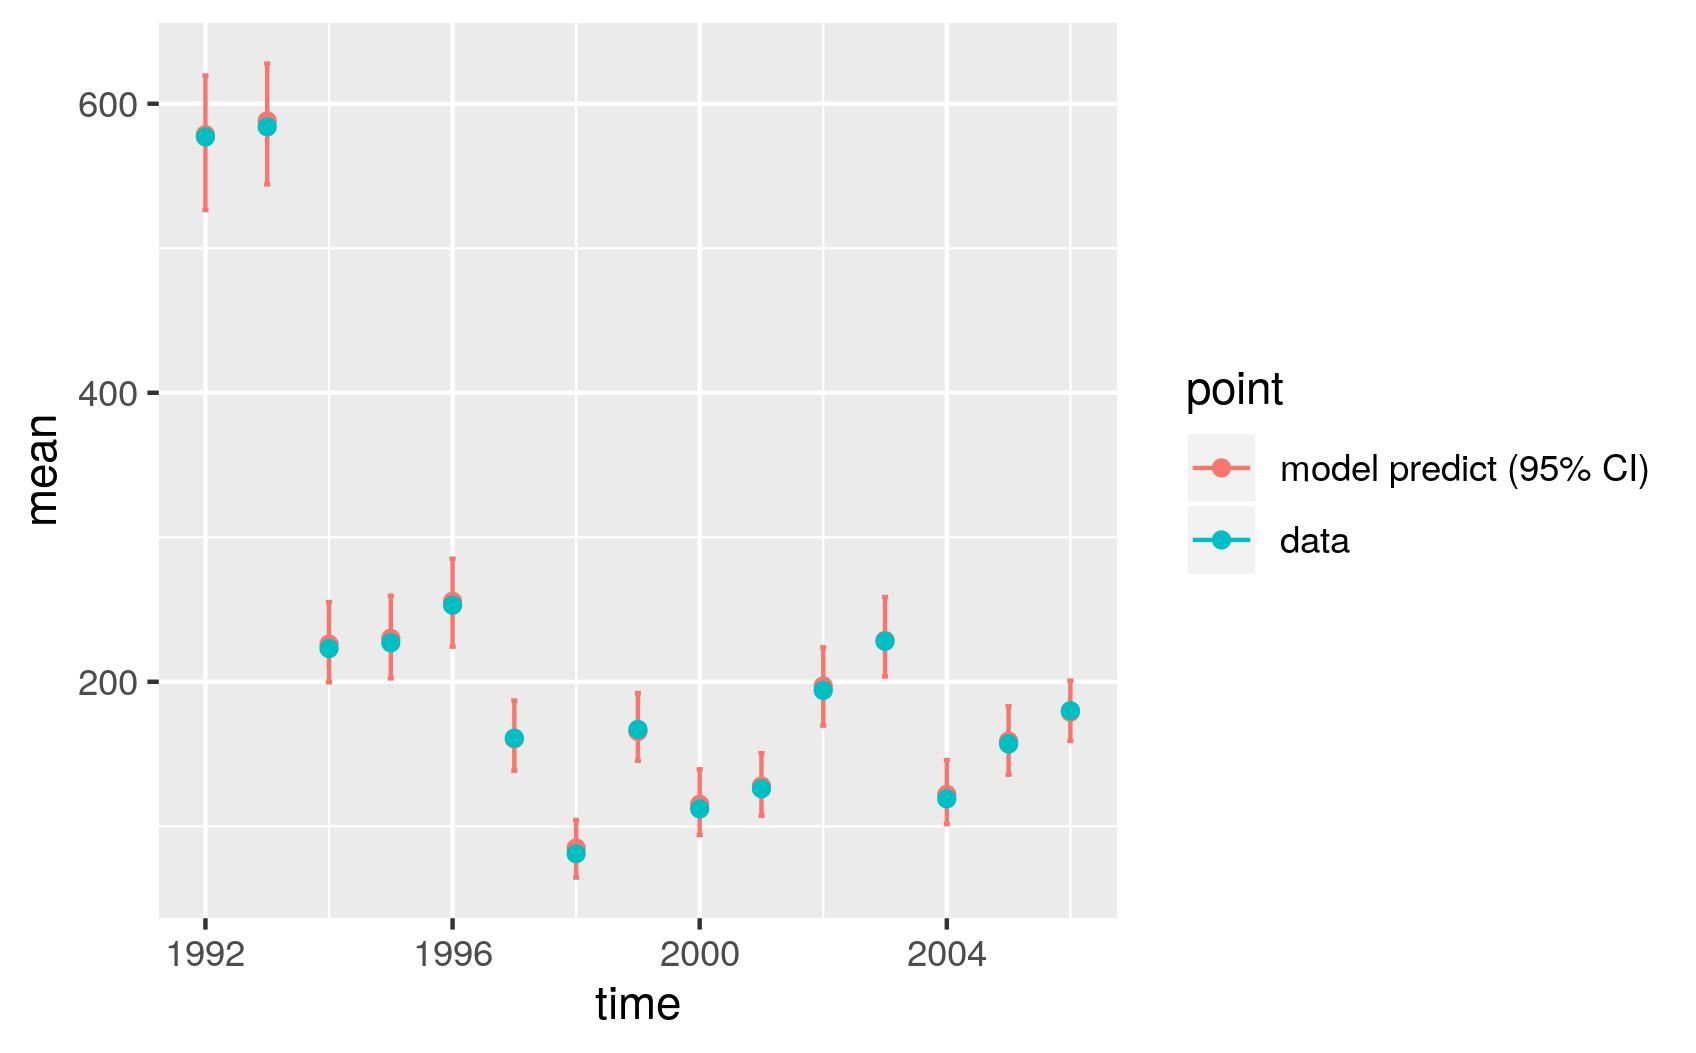

The data file committed next to this chart (first rows):
, point, mean, low, high, time
1, model predict (95% CI), 578.6, 526.4, 619.6, 1992
2, model predict (95% CI), 588.1, 544.2, 627.8, 1993
3, model predict (95% CI), 226, 199.7, 255.2, 1994
4, model predict (95% CI), 230.1, 202.4, 259.5, 1995
5, model predict (95% CI), 255.7, 224.3, 285.2, 1996
6, model predict (95% CI), 160.5, 138.5, 187, 1997
7, model predict (95% CI), 85, 64.57, 104.2, 1998
8, model predict (95% CI), 165.6, 145.3, 192.2, 1999
9, model predict (95% CI), 115.2, 93.92, 139.4, 2000
10, model predict (95% CI), 127.9, 107.3, 150.6, 2001
11, model predict (95% CI), 197.2, 169.7, 223.8, 2002
12, model predict (95% CI), 228.7, 203.7, 258.6, 2003
13, model predict (95% CI), 122, 101.5, 145.8, 2004
14, model predict (95% CI), 159, 135.7, 183, 2005
15, model predict (95% CI), 179, 159.1, 200.8, 2006
X1992, data, 577, 577, 577, 1992
X1993, data, 584, 584, 584, 1993
X1994, data, 223, 223, 223, 1994
X1995, data, 227, 227, 227, 1995
X1996, data, 253, 253, 253, 1996
X1997, data, 161, 161, 161, 1997
X1998, data, 81, 81, 81, 1998
X1999, data, 167, 167, 167, 1999
X2000, data, 112, 112, 112, 2000
X2001, data, 126, 126, 126, 2001
X2002, data, 194, 194, 194, 2002
X2003, data, 228, 228, 228, 2003
X2004, data, 119, 119, 119, 2004
X2005, data, 157, 157, 157, 2005
X2006, data, 180, 180, 180, 2006
